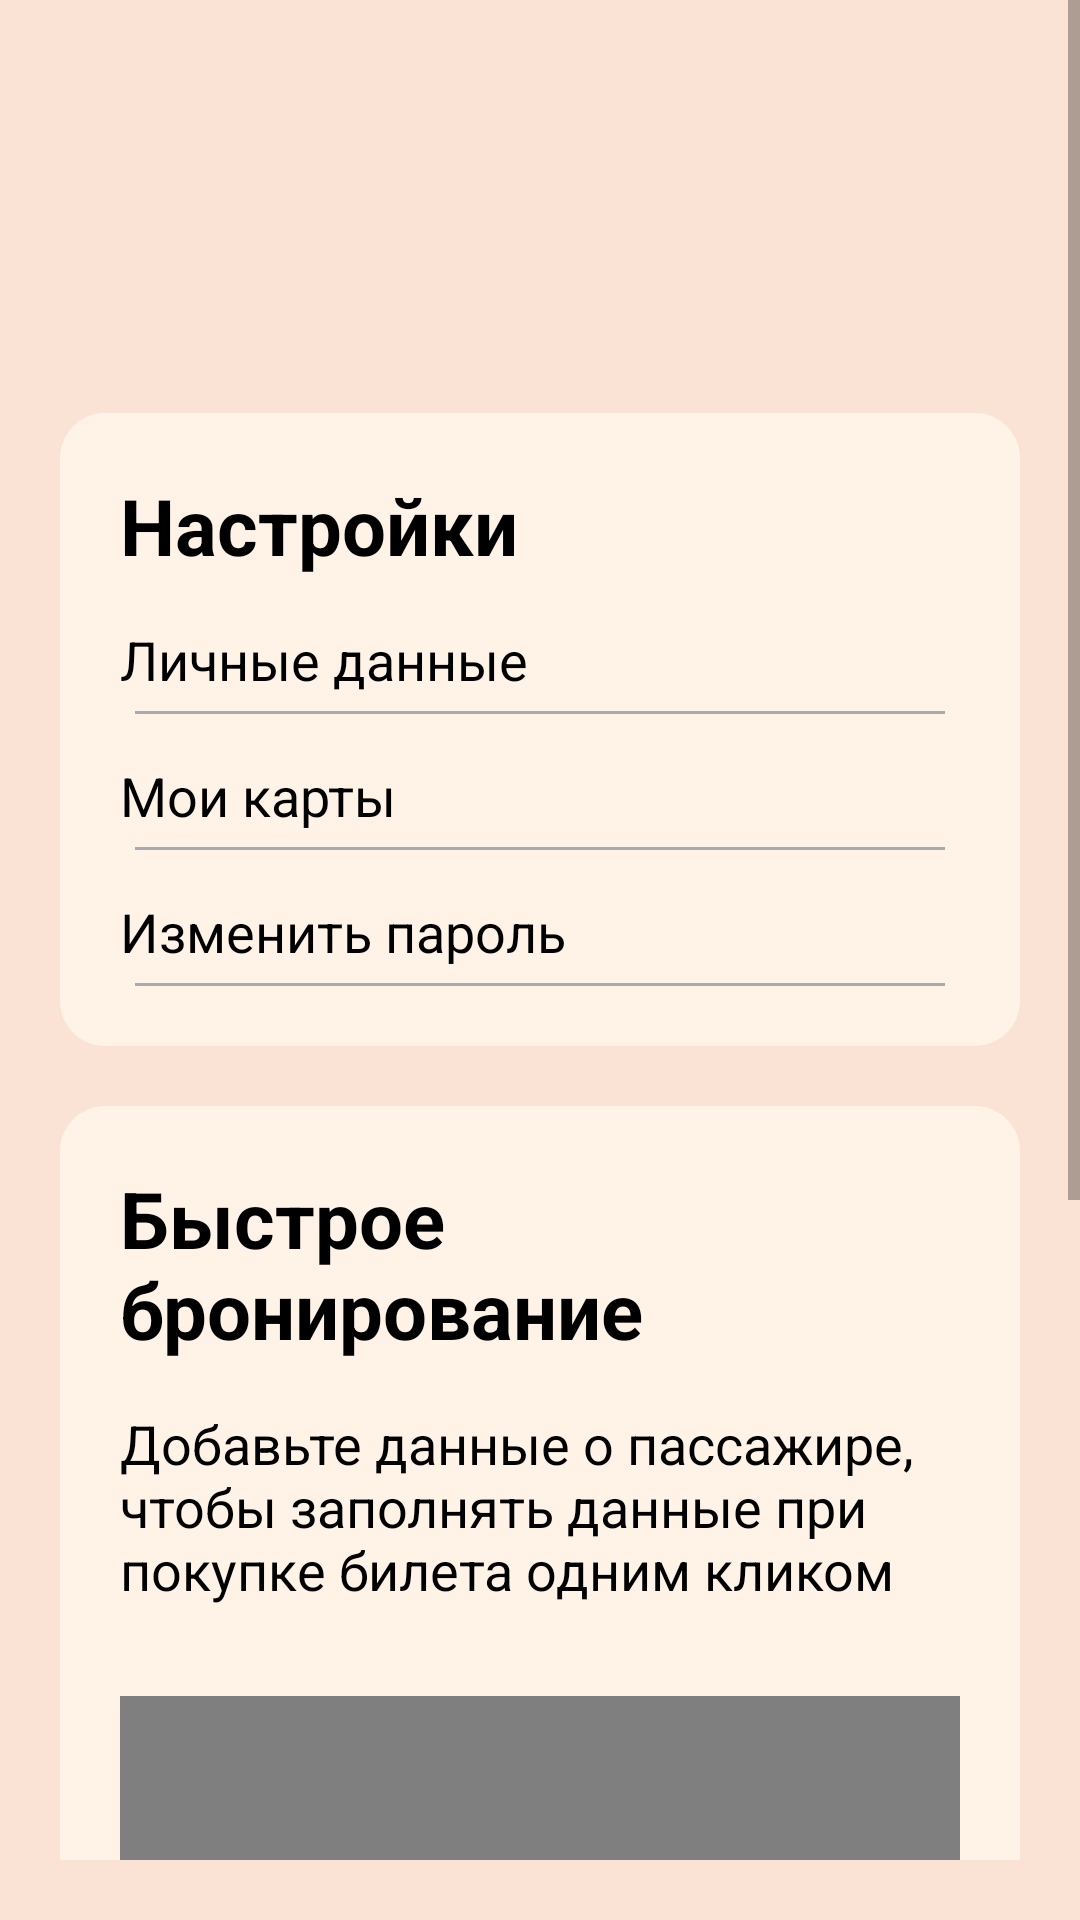

Here is an Android app screen rendered from its layout file. Give the layout XML and the strings, colors and styles it references.
<!-- AndroidManifest.xml: application theme Theme.Ochy -->
<!-- res/layout/fragment_profile.xml -->
<?xml version="1.0" encoding="utf-8"?>
<FrameLayout xmlns:android="http://schemas.android.com/apk/res/android"
    xmlns:tools="http://schemas.android.com/tools"
    android:layout_width="match_parent"
    android:layout_height="match_parent"
    android:background="@color/bezh"
    android:id="@+id/ft"
    tools:context=".ProfileFragment">

    <ScrollView
        android:layout_width="match_parent"
        android:layout_height="match_parent"
        android:layout_marginBottom="20dp">
        <LinearLayout
            android:layout_width="match_parent"
            android:layout_height="wrap_content"
            android:orientation="vertical"
            android:layout_marginTop="10dp"
            android:layout_marginHorizontal="20dp">
            <TextView
                android:id="@+id/fio"
                android:layout_width="match_parent"
                android:layout_height="match_parent"
                android:textColor="@color/black"
                android:textStyle="bold"
                android:textSize="30dp"/>
            <TextView
                android:id="@+id/email"
                android:layout_width="match_parent"
                android:layout_height="match_parent"
                android:textStyle="bold"
                android:layout_marginTop="15dp"
                android:textColor="@color/black"
                android:textSize="24dp"/>

            <RelativeLayout
                android:layout_width="wrap_content"
                android:layout_height="wrap_content"
                android:background="@drawable/settings"
                android:layout_marginTop="40dp">
                <LinearLayout
                    android:layout_width="match_parent"
                    android:layout_height="wrap_content"
                    android:layout_marginHorizontal="20dp"
                    android:layout_marginVertical="20dp"
                    android:orientation="vertical">

                    <TextView
                        android:layout_width="wrap_content"
                        android:layout_height="wrap_content"
                        android:textColor="@color/black"
                        android:text="Настройки"
                        android:textSize="26dp"
                        android:textStyle="bold"/>

                    <TextView
                        android:id="@+id/lk"
                        android:layout_marginTop="15dp"
                        android:layout_width="match_parent"
                        android:layout_height="wrap_content"
                        android:textColor="@color/black"
                        android:text="Личные данные"
                        android:textSize="18dp"
                        />
                    <View
                        android:layout_width="match_parent"
                        android:layout_marginTop="5dp"
                        android:layout_marginHorizontal="5dp"
                        android:layout_height="1dp"
                        android:background="@android:color/darker_gray"/>

                    <TextView
                        android:id="@+id/card"
                        android:layout_marginTop="15dp"
                        android:layout_width="match_parent"
                        android:layout_height="wrap_content"
                        android:textColor="@color/black"
                        android:text="Мои карты"
                        android:textSize="18dp"
                        />
                    <View
                        android:layout_width="match_parent"
                        android:layout_marginTop="5dp"
                        android:layout_marginHorizontal="5dp"
                        android:layout_height="1dp"
                        android:background="@android:color/darker_gray"/>

                    <TextView
                        android:id="@+id/reset"
                        android:layout_marginTop="15dp"
                        android:layout_width="match_parent"
                        android:layout_height="wrap_content"
                        android:textColor="@color/black"
                        android:text="Изменить пароль"
                        android:textSize="18dp"
                        />
                    <View
                        android:layout_width="match_parent"
                        android:layout_marginTop="5dp"
                        android:layout_marginHorizontal="5dp"
                        android:layout_height="1dp"
                        android:background="@android:color/darker_gray"/>
                </LinearLayout>
            </RelativeLayout>

            <RelativeLayout
                android:layout_width="wrap_content"
                android:layout_height="wrap_content"
                android:layout_marginTop="20dp"
                android:background="@drawable/settings"
                >
                <LinearLayout
                    android:layout_width="match_parent"
                    android:layout_height="wrap_content"
                    android:layout_marginHorizontal="20dp"
                    android:layout_marginVertical="20dp"
                    android:orientation="vertical">

                    <TextView
                        android:layout_width="wrap_content"
                        android:layout_height="wrap_content"
                        android:textColor="@color/black"
                        android:text="Быстрое бронирование"
                        android:textSize="26dp"

                        android:textStyle="bold"/>

                    <TextView
                        android:id="@+id/text"
                        android:layout_marginTop="15dp"
                        android:layout_width="match_parent"
                        android:layout_height="wrap_content"
                        android:textColor="@color/black"
                        android:text="@string/fastbron"
                        android:textSize="18dp"
                        />

                    <com.ochy.ochy.cod.ListView
                        android:layout_marginTop="30dp"
                        android:id="@+id/listview"
                        android:layout_width="match_parent"
                        android:layout_height="200dp"
                        android:dividerHeight="10dp"
                        android:divider="#FFF3E8"
                        android:layout_marginBottom="10dp"/>

                    <androidx.appcompat.widget.AppCompatButton
                        android:layout_gravity="center"
                        android:layout_marginTop="15dp"
                        android:textSize="18dp"
                        android:id="@+id/addpass"
                        android:layout_width="wrap_content"
                        android:layout_height="wrap_content"
                        android:layout_weight="1"
                        android:paddingHorizontal="40dp"
                        android:text="Добавить пассажира"
                        android:textColor="@color/white"
                        android:textAllCaps="false"
                        android:background="@drawable/gradient_button"/>

                </LinearLayout>
            </RelativeLayout>


            <androidx.appcompat.widget.AppCompatButton
                android:id="@+id/exit"
                android:layout_gravity="center"
                android:layout_marginTop="15dp"
                android:textSize="18dp"
                android:layout_width="match_parent"
                android:layout_height="wrap_content"
                android:layout_weight="1"
                android:paddingHorizontal="40dp"
                android:layout_marginBottom="40dp"
                android:text="Выйти из профиля"
                android:textColor="#FF764A4B"
                android:textAllCaps="false"
                android:background="@drawable/btn_exit"/>
        </LinearLayout>
    </ScrollView>
</FrameLayout>
<!-- resources referenced by this layout -->
<resources>
  <color name="bezh">#FAE3D5</color>
  <color name="black">#FF000000</color>
  <color name="white">#FFFFFFFF</color>
  <!-- drawable btn_exit (drawable) -->
  <?xml version="1.0" encoding="utf-8"?>
  <shape xmlns:android="http://schemas.android.com/apk/res/android" android:shape="rectangle" >
      <solid android:color="#DDC9BE"/>
  
      <corners android:radius="10dp"/>
  </shape>
  <!-- drawable gradient_button (drawable) -->
  <?xml version="1.0" encoding="utf-8"?>
  <shape xmlns:android="http://schemas.android.com/apk/res/android" android:shape="rectangle" >
      <gradient android:angle="270"
          android:startColor="#FF764A4B"
          android:endColor="#FFA7878E"
          />
      <corners android:radius="8dp"/>
  </shape>
  <!-- drawable settings (drawable) -->
  <?xml version="1.0" encoding="utf-8"?>
  <shape xmlns:android="http://schemas.android.com/apk/res/android" android:shape="rectangle">
      <corners android:radius="15dp"/>
      <solid android:color="#FFF3E8"/>
  </shape>
  <string name="fastbron">Добавьте данные о пассажире, чтобы заполнять данные при покупке билета одним кликом</string>
  <style name="Theme.Ochy" parent="Theme.AppCompat.Light.NoActionBar">
          
          <item name="colorPrimary">@color/bezh</item>
          <item name="colorPrimaryVariant">@color/purple_700</item>
          <item name="colorOnPrimary">@color/white</item>
          
          <item name="colorSecondary">@color/teal_200</item>
          <item name="colorSecondaryVariant">@color/teal_700</item>
          <item name="colorOnSecondary">@color/black</item>
          
          <item name="android:statusBarColor">@color/bezh</item>
          
          <item name="bgc">@color/white</item>
          <item name="hint_color">@color/gray</item>
          <item name="tC">@color/black</item>
          <item name="acc">#818181</item>
  
          <item name="ThemeColorMain">@color/green</item>
          <item name="dividerColorTheme">@color/dark_gray</item>
          <item name="posts_color">@color/white</item>
  
      </style>
  <color name="purple_700">#FF3700B3</color>
  <color name="teal_200">#FF03DAC5</color>
  <color name="teal_700">#FF018786</color>
  <color name="gray">#A5A5A5</color>
  <color name="green">#5CA339</color>
  <color name="dark_gray">#cbcbcb</color>
</resources>
